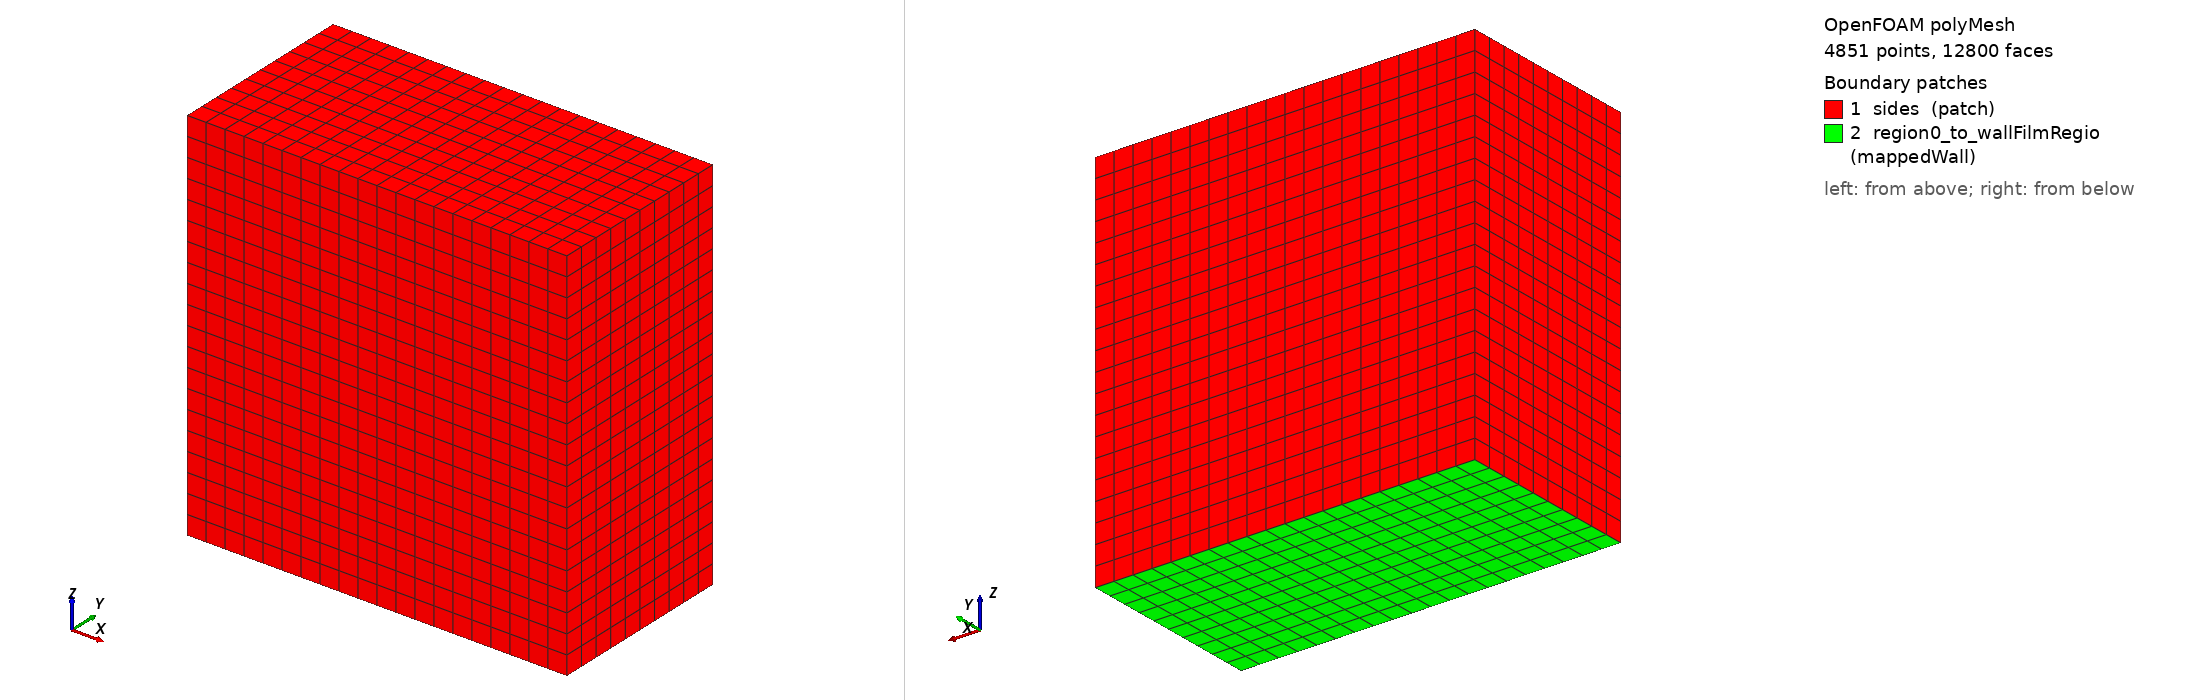

OpenFOAM case: the committed polyMesh, 4851 points, 12800 faces. Boundary patches (legend numbers): 1 sides (patch), 2 region0_to_wallFilmRegio (mappedWall). Left view from above one corner, right view from below the opposite corner. Boundary conditions: 0 field file(s) under 0/; 0 of 2 drawn patches have an entry in a shipped field file.

=== constant/polyMesh/boundary ===
/*--------------------------------*- C++ -*----------------------------------*\
  =========                 |
  \\      /  F ield         | OpenFOAM: The Open Source CFD Toolbox
   \\    /   O peration     | Website:  https://openfoam.org
    \\  /    A nd           | Version:  7
     \\/     M anipulation  |
\*---------------------------------------------------------------------------*/
FoamFile
{
    version     2.0;
    format      ascii;
    class       polyBoundaryMesh;
    location    "constant/polyMesh";
    object      boundary;
}
// * * * * * * * * * * * * * * * * * * * * * * * * * * * * * * * * * * * * * //

2
(
    sides
    {
        type            patch;
        nFaces          1400;
        startFace       11200;
    }
    region0_to_wallFilmRegion_wallFilmFaces
    {
        type            mappedWall;
        inGroups        List<word> 1(wall);
        nFaces          200;
        startFace       12600;
        sampleMode      nearestPatchFace;
        sampleRegion    wallFilmRegion;
        samplePatch     region0_to_wallFilmRegion_wallFilmFaces;
        offsetMode      nonuniform;
        offsets         nonuniform List<vector> 
200
(
(4.33680869e-19 4.33680869e-19 -0)
(-8.67361738e-19 -8.67361738e-19 -0)
(-4.33680869e-19 -0 -0)
(-0 3.469446952e-18 -0)
(-0 -0 -0)
(-0 -0 -0)
(-0 -0 -0)
(4.33680869e-19 -0 -0)
(-0 6.938893904e-18 -0)
(-0 -0 -0)
(8.67361738e-19 4.33680869e-19 -0)
(-8.67361738e-19 -8.67361738e-19 -0)
(-0 1.734723476e-18 -0)
(-0 3.469446952e-18 -0)
(-0 -3.469446952e-18 -0)
(8.67361738e-19 1.387778781e-17 -0)
(-8.67361738e-19 -0 -0)
(-8.67361738e-19 -6.938893904e-18 -0)
(-0 -6.938893904e-18 -0)
(-8.67361738e-19 -0 -0)
(-0 -4.33680869e-19 -0)
(-1.734723476e-18 -1.734723476e-18 -0)
(-1.734723476e-18 1.734723476e-18 -0)
(-3.469446952e-18 -0 -0)
(-3.469446952e-18 -0 -0)
(-1.734723476e-18 3.469446952e-18 -0)
(-0 -0 -0)
(-1.734723476e-18 -0 -0)
(-1.734723476e-18 -0 -0)
(-0 -0 -0)
(-3.469446952e-18 -8.67361738e-19 -0)
(-3.469446952e-18 -1.734723476e-18 -0)
(-0 3.469446952e-18 -0)
(-0 -0 -0)
(-0 -0 -0)
(-0 3.469446952e-18 -0)
(3.469446952e-18 -0 -0)
(3.469446952e-18 6.938893904e-18 -0)
(3.469446952e-18 -6.938893904e-18 -0)
(3.469446952e-18 6.938893904e-18 -0)
(-3.469446952e-18 -8.67361738e-19 -0)
(-3.469446952e-18 -1.734723476e-18 -0)
(-3.469446952e-18 3.469446952e-18 -0)
(-3.469446952e-18 -0 -0)
(-3.469446952e-18 -0 -0)
(-3.469446952e-18 3.469446952e-18 -0)
(-0 -0 -0)
(-3.469446952e-18 6.938893904e-18 -0)
(-3.469446952e-18 -6.938893904e-18 -0)
(-0 6.938893904e-18 -0)
(-0 -0 -0)
(-1.387778781e-17 -1.734723476e-18 -0)
(-6.938893904e-18 -0 -0)
(3.469446952e-18 -0 -0)
(3.469446952e-18 -0 -0)
(-3.469446952e-18 -3.469446952e-18 -0)
(-0 -6.938893904e-18 -0)
(-1.040834086e-17 -0 -0)
(-1.040834086e-17 -6.938893904e-18 -0)
(-0 6.938893904e-18 -0)
(-0 -0 -0)
(-6.938893904e-18 -1.734723476e-18 -0)
(-0 -0 -0)
(-6.938893904e-18 -3.469446952e-18 -0)
(-6.938893904e-18 -6.938893904e-18 -0)
(-0 -0 -0)
(-0 -0 -0)
(-0 -6.938893904e-18 -0)
(-6.938893904e-18 -0 -0)
(-0 -0 -0)
(-0 -4.33680869e-19 -0)
(6.938893904e-18 -0 -0)
(-0 -1.734723476e-18 -0)
(6.938893904e-18 -3.469446952e-18 -0)
(6.938893904e-18 6.938893904e-18 -0)
(-6.938893904e-18 6.938893904e-18 -0)
(-6.938893904e-18 -0 -0)
(-6.938893904e-18 -0 -0)
(-6.938893904e-18 -6.938893904e-18 -0)
(-6.938893904e-18 -0 -0)
(-6.938893904e-18 -0 -0)
(6.938893904e-18 -0 -0)
(-6.938893904e-18 -1.734723476e-18 -0)
(-6.938893904e-18 -3.469446952e-18 -0)
(-6.938893904e-18 6.938893904e-18 -0)
(-6.938893904e-18 6.938893904e-18 -0)
(-6.938893904e-18 6.938893904e-18 -0)
(-6.938893904e-18 -6.938893904e-18 -0)
(-6.938893904e-18 -6.938893904e-18 -0)
(-6.938893904e-18 -0 -0)
(-0 -0 -0)
(-0 -1.734723476e-18 -0)
(-0 -0 -0)
(-1.387778781e-17 -3.469446952e-18 -0)
(-1.387778781e-17 -6.938893904e-18 -0)
(-1.387778781e-17 -0 -0)
(-0 -0 -0)
(-0 -6.938893904e-18 -0)
(-0 -0 -0)
(-0 -0 -0)
(-0 -0 -0)
(6.938893904e-18 -0 -0)
(6.938893904e-18 -1.734723476e-18 -0)
(-0 -3.469446952e-18 -0)
(-0 6.938893904e-18 -0)
(1.387778781e-17 6.938893904e-18 -0)
(-0 6.938893904e-18 -0)
(-0 -6.938893904e-18 -0)
(-0 -6.938893904e-18 -0)
(-0 -0 -0)
(1.387778781e-17 -0 -0)
(6.938893904e-18 -8.67361738e-19 -0)
(-0 -1.734723476e-18 -0)
(1.387778781e-17 -0 -0)
(6.938893904e-18 -0 -0)
(6.938893904e-18 -3.469446952e-18 -0)
(-0 6.938893904e-18 -0)
(-1.387778781e-17 -6.938893904e-18 -0)
(-1.387778781e-17 -6.938893904e-18 -0)
(-0 6.938893904e-18 -0)
(-6.938893904e-18 -0 -0)
(-2.081668171e-17 -1.734723476e-18 -0)
(-0 -0 -0)
(-1.387778781e-17 -3.469446952e-18 -0)
(-1.387778781e-17 -6.938893904e-18 -0)
(-1.387778781e-17 -0 -0)
(-0 -0 -0)
(-0 -6.938893904e-18 -0)
(-0 -0 -0)
(-0 -0 -0)
(-0 -0 -0)
(-1.387778781e-17 -1.734723476e-18 -0)
(-0 -0 -0)
(-1.387778781e-17 -3.469446952e-18 -0)
(-1.387778781e-17 -6.938893904e-18 -0)
(-2.775557562e-17 -0 -0)
(-1.387778781e-17 -0 -0)
(-1.387778781e-17 -6.938893904e-18 -0)
(-1.387778781e-17 -0 -0)
(-1.387778781e-17 -0 -0)
(-1.387778781e-17 -8.67361738e-19 -0)
(-1.387778781e-17 -1.734723476e-18 -0)
(-1.387778781e-17 -1.734723476e-18 -0)
(-1.387778781e-17 -3.469446952e-18 -0)
(-0 -0 -0)
(-0 -3.469446952e-18 -0)
(-1.387778781e-17 -1.387778781e-17 -0)
(-0 6.938893904e-18 -0)
(-0 1.387778781e-17 -0)
(-1.387778781e-17 -1.387778781e-17 -0)
(-1.387778781e-17 -0 -0)
(-1.387778781e-17 -1.734723476e-18 -0)
(1.387778781e-17 -0 -0)
(-0 -3.469446952e-18 -0)
(-1.387778781e-17 -6.938893904e-18 -0)
(-2.775557562e-17 -0 -0)
(-0 -0 -0)
(-0 -6.938893904e-18 -0)
(-0 -0 -0)
(-0 -0 -0)
(1.387778781e-17 -0 -0)
(-1.387778781e-17 -1.734723476e-18 -0)
(1.387778781e-17 -0 -0)
(-4.163336342e-17 -3.469446952e-18 -0)
(-4.163336342e-17 -6.938893904e-18 -0)
(-2.775557562e-17 -0 -0)
(-0 -0 -0)
(-0 -6.938893904e-18 -0)
(-0 -0 -0)
(-0 -0 -0)
(-1.387778781e-17 -8.67361738e-19 -0)
(1.387778781e-17 -1.734723476e-18 -0)
(-1.387778781e-17 -1.734723476e-18 -0)
(-0 -3.469446952e-18 -0)
(-0 -0 -0)
(-1.387778781e-17 -3.469446952e-18 -0)
(-1.387778781e-17 -1.387778781e-17 -0)
(1.387778781e-17 6.938893904e-18 -0)
(1.387778781e-17 6.938893904e-18 -0)
(-1.387778781e-17 -1.387778781e-17 -0)
(-0 -0 -0)
(-0 -1.734723476e-18 -0)
(-0 -0 -0)
(-4.163336342e-17 -3.469446952e-18 -0)
(-4.163336342e-17 -6.938893904e-18 -0)
(-2.775557562e-17 -0 -0)
(1.387778781e-17 -0 -0)
(-1.387778781e-17 -6.938893904e-18 -0)
(-1.387778781e-17 -0 -0)
(1.387778781e-17 -0 -0)
(-2.775557562e-17 -0 -0)
(-2.775557562e-17 -1.734723476e-18 -0)
(-0 -0 -0)
(-1.387778781e-17 -3.469446952e-18 -0)
(-1.387778781e-17 -6.938893904e-18 -0)
(-1.387778781e-17 -0 -0)
(1.387778781e-17 -0 -0)
(-0 -6.938893904e-18 -0)
(-0 -0 -0)
(1.387778781e-17 -0 -0)
)
;
    }
)

// ************************************************************************* //


=== system/controlDict ===
/*--------------------------------*- C++ -*----------------------------------*\
  =========                 |
  \\      /  F ield         | OpenFOAM: The Open Source CFD Toolbox
   \\    /   O peration     | Website:  https://openfoam.org
    \\  /    A nd           | Version:  7
     \\/     M anipulation  |
\*---------------------------------------------------------------------------*/
FoamFile
{
    version     2.0;
    format      ascii;
    class       dictionary;
    location    "system";
    object      controlDict;
}
// * * * * * * * * * * * * * * * * * * * * * * * * * * * * * * * * * * * * * //

application     reactingParcelFoam;

startFrom       latestTime;

startTime       0;

stopAt          endTime;

endTime         1;

deltaT          1e-04;

writeControl    adjustableRunTime;

writeInterval   0.005;

purgeWrite      0;

writeFormat     ascii;

writePrecision  10;

writeCompression off;

timeFormat      general;

timePrecision   6;

runTimeModifiable yes;

adjustTimeStep  yes;

maxCo           0.3;

maxDeltaT       1e-03;


// ************************************************************************* //


Also in the case, not shown: constant/polyMesh/faces (numeric list); constant/polyMesh/neighbour (numeric list); constant/polyMesh/owner (numeric list); constant/polyMesh/points (numeric list).
